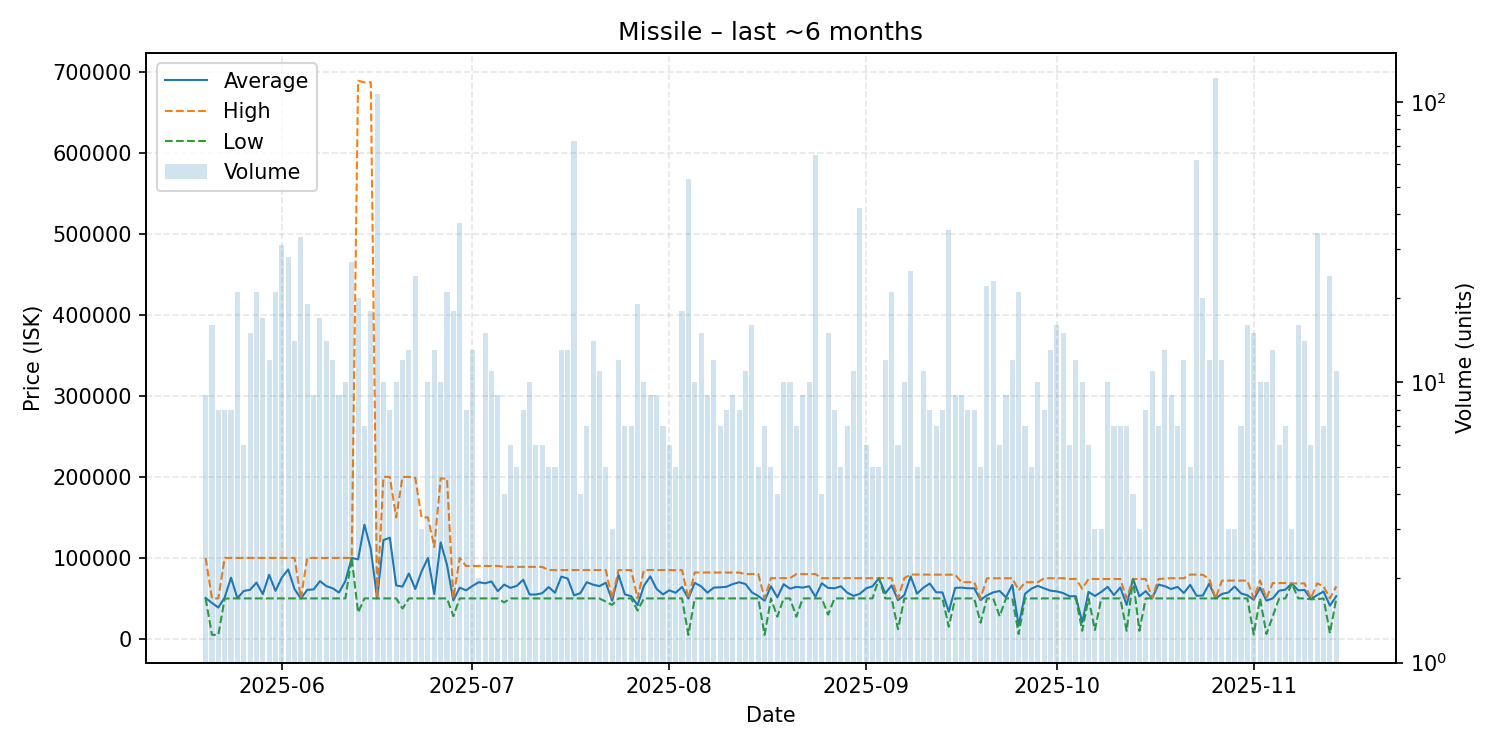

The table this chart was drawn from, first rows:
date, average, highest, lowest, order_count, volume
2025-05-20, 50553, 100000, 50000, 9, 9
2025-05-21, 44368, 49990, 5000, 16, 16
2025-05-22, 38746, 49990, 5002, 8, 8
2025-05-23, 51176, 100000, 49705, 8, 8
2025-05-24, 75626, 100000, 50000, 8, 8
2025-05-25, 50232, 100000, 49990, 12, 21
2025-05-26, 59164, 100000, 49990, 6, 6
2025-05-27, 60661, 99980, 50000, 13, 15
2025-05-28, 69517, 99980, 50000, 21, 21
2025-05-29, 55298, 99980, 50000, 16, 17
2025-05-30, 79160, 100000, 50000, 12, 12
2025-05-31, 59301, 100000, 49990, 18, 21
2025-06-01, 75805, 100000, 50000, 29, 31
2025-06-02, 85714, 100000, 50000, 17, 28
2025-06-03, 61438, 100000, 50000, 14, 14
2025-06-04, 50000, 50000, 50000, 8, 33
2025-06-05, 60531, 100000, 50000, 18, 19
2025-06-06, 61110, 99995, 50000, 9, 9
2025-06-07, 71324, 100000, 50000, 15, 17
2025-06-08, 65186, 100000, 50000, 14, 14
2025-06-09, 62500, 100000, 50000, 11, 12
2025-06-10, 57222, 100000, 50000, 9, 9
2025-06-11, 71500, 100000, 50000, 10, 10
2025-06-12, 100000, 100000, 100000, 7, 27
2025-06-13, 98190, 689000, 32550, 10, 20
2025-06-14, 141000, 687000, 50000, 7, 7
2025-06-15, 111056, 687000, 50000, 13, 18
2025-06-16, 50000, 50000, 50000, 8, 107
2025-06-17, 122010, 200000, 50000, 10, 10
2025-06-18, 125000, 200000, 50000, 8, 8
2025-06-19, 66011, 150000, 50000, 10, 10
2025-06-20, 64583, 200000, 37500, 8, 12
2025-06-21, 80769, 200000, 50000, 12, 13
2025-06-22, 61577, 198900, 50000, 14, 24
2025-06-23, 83333, 150000, 50000, 3, 3
2025-06-24, 100000, 150000, 50000, 10, 10
2025-06-25, 55385, 113500, 50000, 8, 13
2025-06-26, 119200, 198000, 50000, 10, 10
2025-06-27, 91390, 198000, 50000, 12, 21
2025-06-28, 47567, 50000, 28105, 9, 18
2025-06-29, 63216, 100000, 50000, 16, 37
2025-06-30, 60000, 90000, 50000, 8, 8
2025-07-01, 65385, 90000, 50000, 13, 13
2025-07-02, 70000, 90000, 50000, 2, 2
2025-07-03, 68667, 90000, 50000, 15, 15
2025-07-04, 70930, 90000, 50000, 11, 11
2025-07-05, 58889, 90000, 50000, 9, 9
2025-07-06, 67050, 89000, 45100, 4, 4
2025-07-07, 63000, 89000, 50000, 6, 6
2025-07-08, 65600, 89000, 50000, 5, 5
2025-07-09, 73062, 88900, 50000, 8, 8
2025-07-10, 54790, 88950, 50000, 9, 10
2025-07-11, 54817, 88900, 50000, 6, 6
2025-07-12, 56483, 88900, 50000, 6, 6
2025-07-13, 64000, 85000, 50000, 5, 5
2025-07-14, 56980, 84900, 50000, 5, 5
2025-07-15, 76908, 85000, 50000, 13, 13
2025-07-16, 74538, 85000, 50000, 13, 13
2025-07-17, 53767, 85000, 50000, 14, 73
2025-07-18, 56498, 84990, 50000, 4, 4
... 119 more rows
